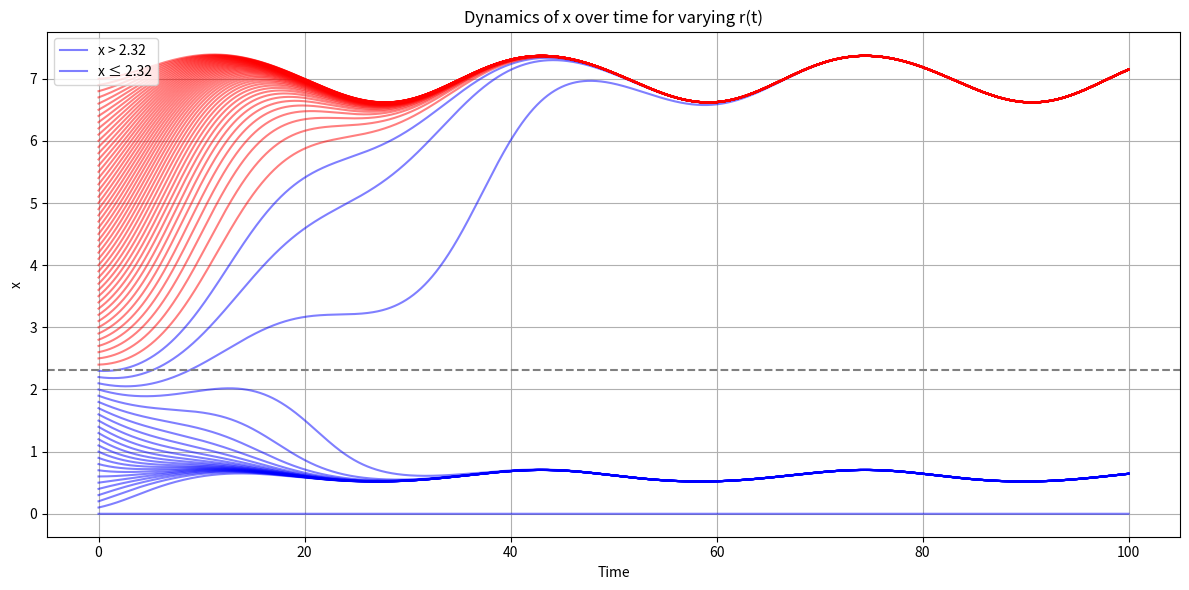

Write Python code to recreate this figure.
import numpy as np
import matplotlib.pyplot as plt

# 定义参数
k = 10
alpha = 1
beta = 1
dt = 0.01  # 步长
time_end = 100  # 仿真结束时间
num_steps = int(time_end / dt)

# RK4 方法
def rk4(x0, r_func, dt, num_steps):
    x = x0
    x_values = []  # 存储每个时间步的 x 值
    for i in range(num_steps):
        r_value = r_func(i * dt)  # 计算当前时间的 r(t)
        k1 = dt * (r_value * x * (1 - x / k) - (beta * x ** 2) / (alpha ** 2 + x ** 2))
        k2 = dt * (r_value * (x + 0.5 * k1) * (1 - (x + 0.5 * k1) / k) -
                   (beta * (x + 0.5 * k1) ** 2) / (alpha ** 2 + (x + 0.5 * k1) ** 2))
        k3 = dt * (r_value * (x + 0.5 * k2) * (1 - (x + 0.5 * k2) / k) -
                   (beta * (x + 0.5 * k2) ** 2) / (alpha ** 2 + (x + 0.5 * k2) ** 2))
        k4 = dt * (r_value * (x + k3) * (1 - (x + k3) / k) -
                   (beta * (x + k3) ** 2) / (alpha ** 2 + (x + k3) ** 2))
        x += (k1 + 2 * k2 + 2 * k3 + k4) / 6
        x_values.append(x)  # 记录每个时间步的 x 值
    return x_values  # 返回所有时间步的 x 值

# 固定 r 和生成初始条件
def r_func(t):
    return 0.47 + 0.05 * np.sin(0.2 * t)

x0_values = np.linspace(0, 7, 71)  # 生成初始值
all_x_values = []  # 存储每个初始条件的演化

# 计算每个初始值的演化
for x0 in x0_values:
    evolution = rk4(x0=x0, r_func=r_func, dt=dt, num_steps=num_steps)
    all_x_values.append(evolution)

# 将结果转换为 NumPy 数组方便处理
all_x_values = np.array(all_x_values)

# 绘制结果
plt.figure(figsize=(12, 6))

for i in range(len(x0_values)):
    # 根据初始值的大小选择颜色
    color = 'red' if x0_values[i] > 2.32 else 'blue'
    plt.plot(np.arange(0, time_end, dt), all_x_values[i], color=color, alpha=0.5)

# 添加标签和标题
plt.xlabel('Time')
plt.ylabel('x')
plt.title('Dynamics of x over time for varying r(t)')
plt.axhline(y=2.32, color='grey', linestyle='--', label='x = 2.32')  # 添加参考线
plt.grid()
plt.legend(["x > 2.32", "x ≤ 2.32"], loc='upper left')
plt.tight_layout()  # 调整图形以适应标签
plt.show()